Dataset: dataset (GitHub, Bambi-lab/EdgeMAF-Net). Classes: esophageal cancer, gastric cancer, gastric mucosal cancer, high-grade esophageal intraepithelial neoplasia, high-grade gastric intraepithelial neoplasia.

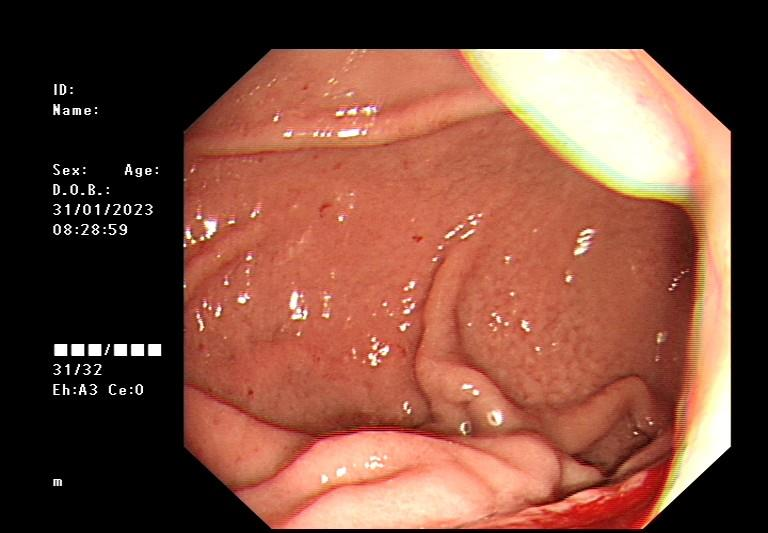
Label: gastric cancer

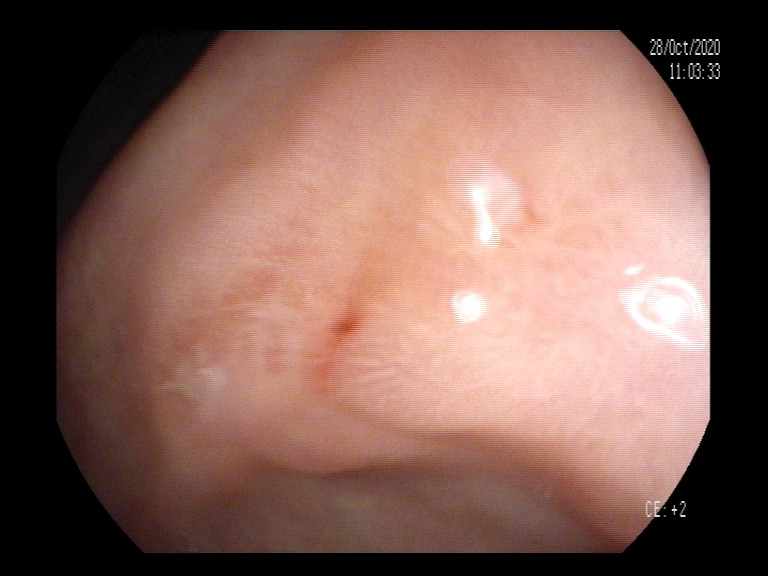
Label: gastric mucosal cancer

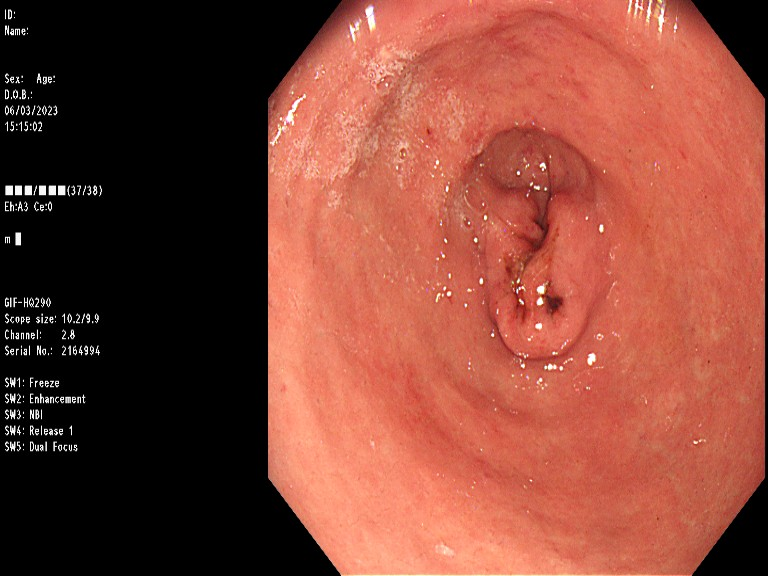
Label: high-grade gastric intraepithelial neoplasia

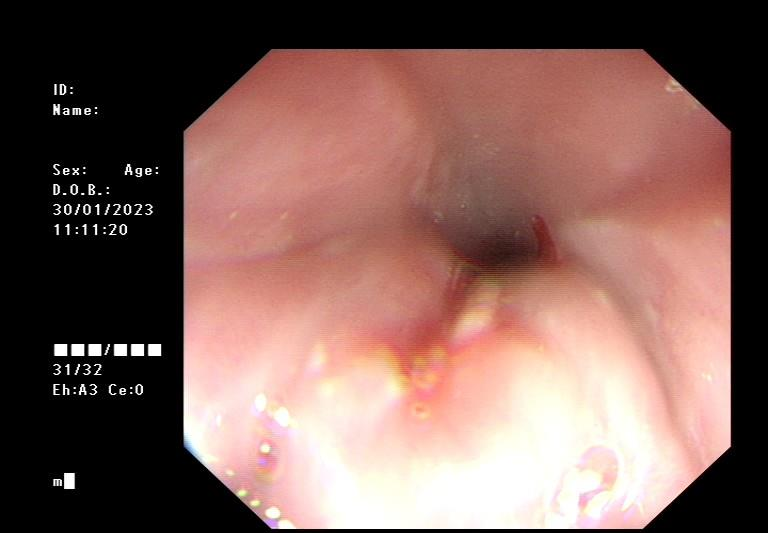
Label: esophageal cancer

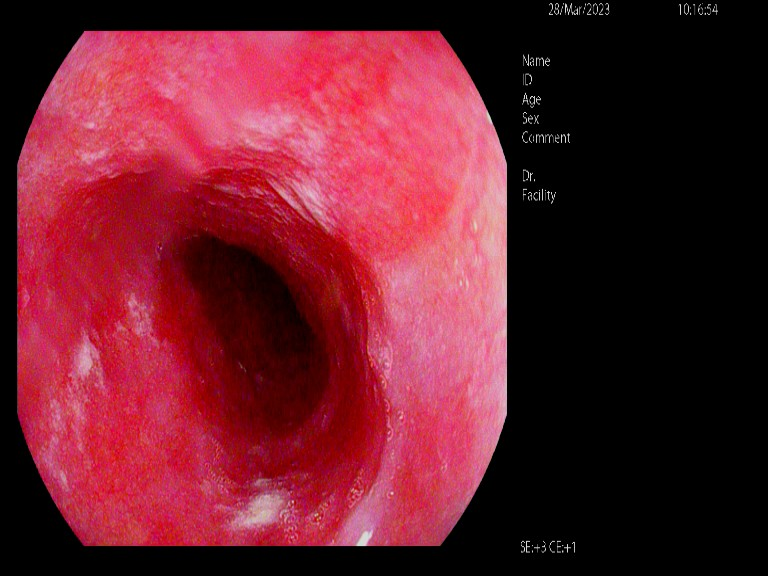
Label: high-grade esophageal intraepithelial neoplasia

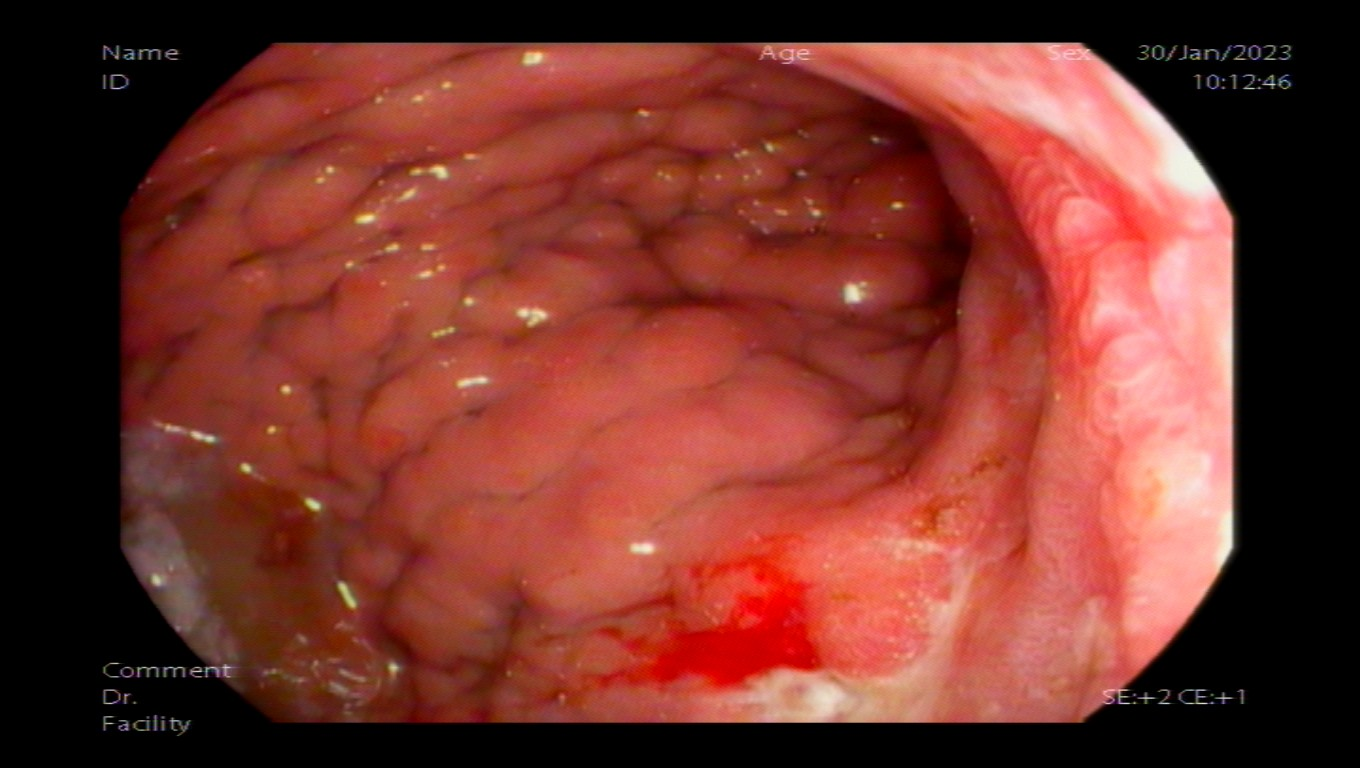
Label: gastric cancer
